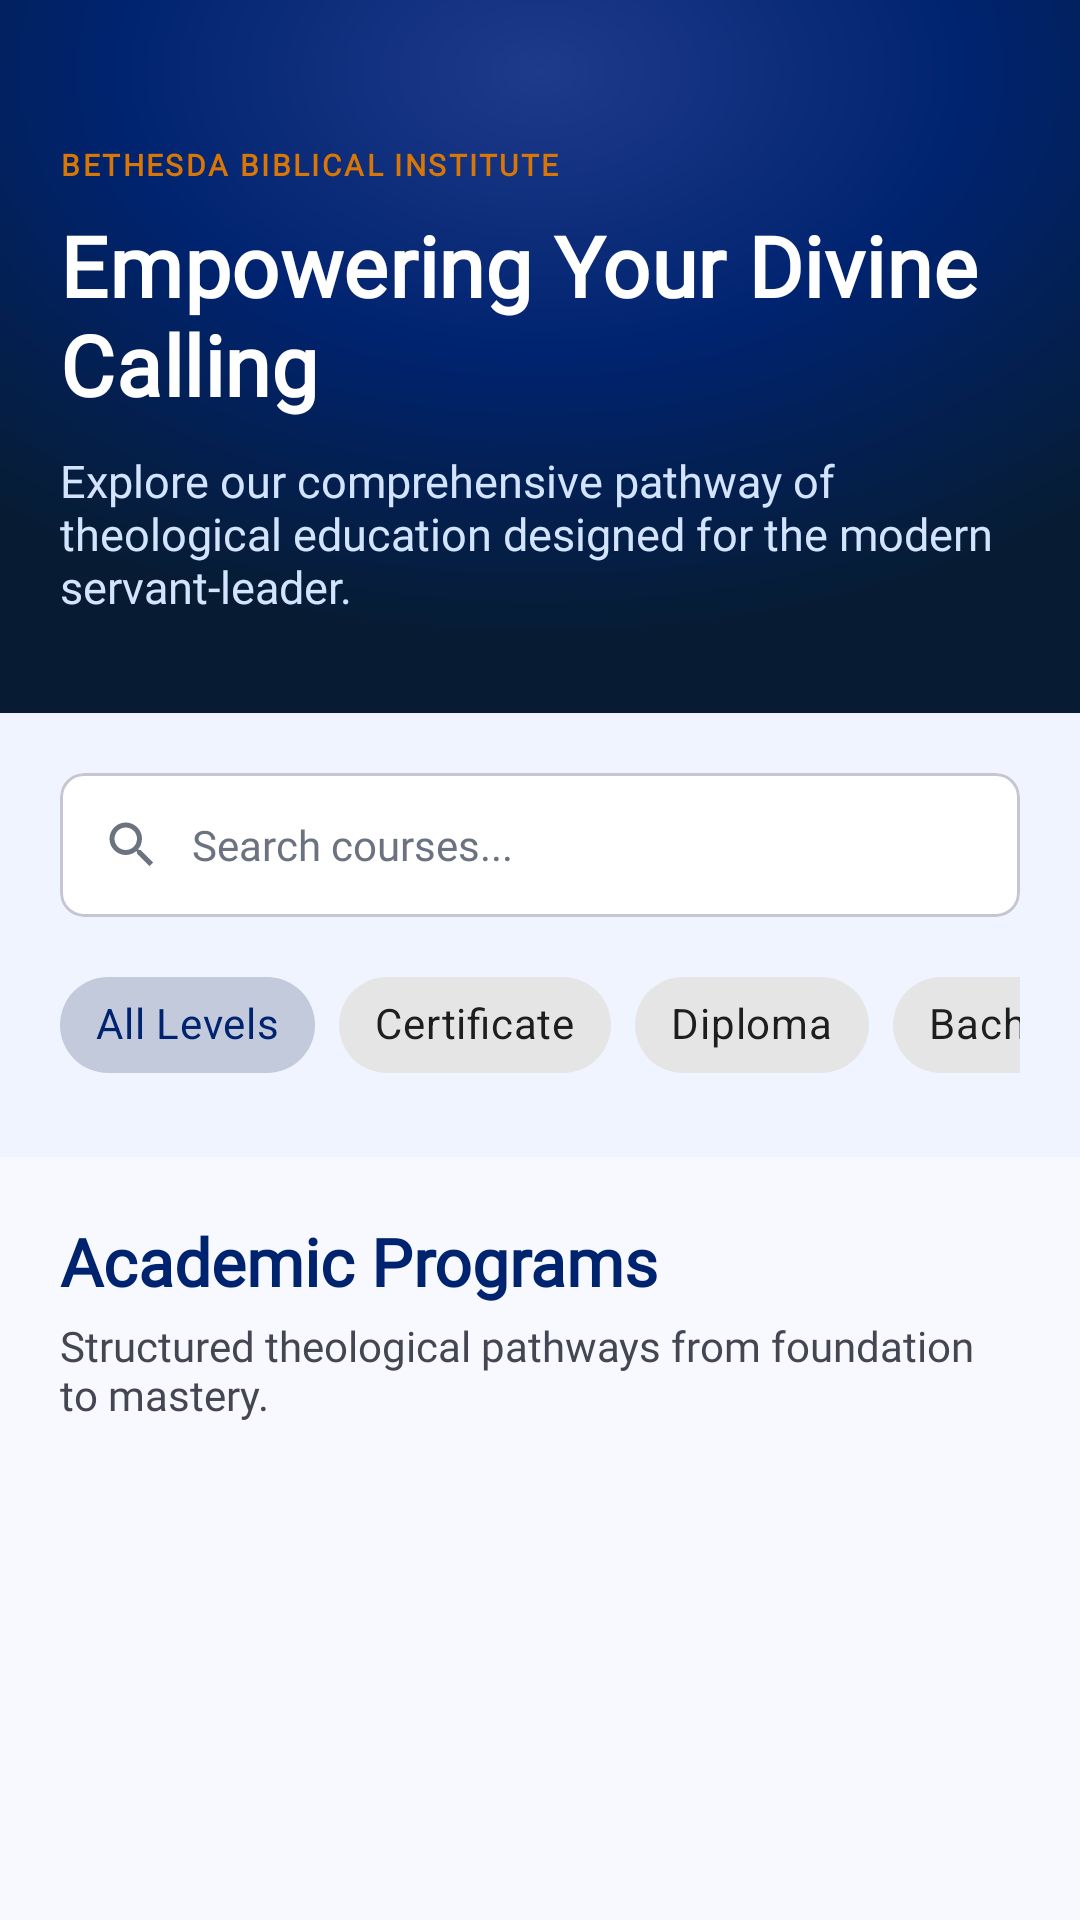

Android layout source for this screen:
<!-- AndroidManifest.xml: application theme Theme.Bethesda -->
<!-- res/layout/fragment_courses.xml -->
<?xml version="1.0" encoding="utf-8"?>
<androidx.core.widget.NestedScrollView
    xmlns:android="http://schemas.android.com/apk/res/android"
    xmlns:app="http://schemas.android.com/apk/res-auto"
    xmlns:tools="http://schemas.android.com/tools"
    android:layout_width="match_parent"
    android:layout_height="match_parent"
    android:background="@color/surface"
    android:fillViewport="true">

    <LinearLayout
        android:layout_width="match_parent"
        android:layout_height="wrap_content"
        android:orientation="vertical">

        <FrameLayout
            android:layout_width="match_parent"
            android:layout_height="wrap_content"
            android:background="@drawable/bg_hero_gradient">

            <LinearLayout
                android:layout_width="match_parent"
                android:layout_height="wrap_content"
                android:orientation="vertical"
                android:paddingStart="20dp"
                android:paddingEnd="20dp"
                android:paddingTop="48dp"
                android:paddingBottom="32dp">

                <TextView
                    style="@style/Label.Eyebrow"
                    android:layout_width="wrap_content"
                    android:layout_height="wrap_content"
                    android:text="BETHESDA BIBLICAL INSTITUTE" />

                <TextView
                    style="@style/Headline.Display"
                    android:layout_width="wrap_content"
                    android:layout_height="wrap_content"
                    android:layout_marginTop="8dp"
                    android:text="Empowering Your Divine Calling"
                    android:textSize="28sp" />

                <TextView
                    android:layout_width="wrap_content"
                    android:layout_height="wrap_content"
                    android:layout_marginTop="10dp"
                    android:fontFamily="@font/work_sans"
                    android:text="Explore our comprehensive pathway of theological education designed for the modern servant-leader."
                    android:textColor="#D3E4FF"
                    android:textSize="15sp" />
            </LinearLayout>
        </FrameLayout>

        <LinearLayout
            android:layout_width="match_parent"
            android:layout_height="wrap_content"
            android:background="@color/surface_container_low"
            android:orientation="vertical"
            android:padding="20dp">

            <com.google.android.material.card.MaterialCardView
                app:cardCornerRadius="8dp"
                app:cardElevation="0dp"
                app:strokeColor="@color/outline_variant"
                app:strokeWidth="1dp"
                android:layout_width="match_parent"
                android:layout_height="wrap_content">

                <EditText
                    android:id="@+id/searchCoursesInput"
                    android:layout_width="match_parent"
                    android:layout_height="48dp"
                    android:background="@android:color/transparent"
                    android:drawableStart="@drawable/ic_search"
                    android:drawablePadding="10dp"
                    android:fontFamily="@font/work_sans"
                    android:hint="Search courses..."
                    android:inputType="text"
                    android:paddingStart="14dp"
                    android:paddingEnd="14dp"
                    android:singleLine="true"
                    android:textColorHint="@color/gray"
                    android:textSize="14sp" />
            </com.google.android.material.card.MaterialCardView>

            <HorizontalScrollView
                android:layout_width="match_parent"
                android:layout_height="wrap_content"
                android:layout_marginTop="12dp"
                android:scrollbars="none">

                <com.google.android.material.chip.ChipGroup
                    android:id="@+id/levelChipGroup"
                    android:layout_width="wrap_content"
                    android:layout_height="wrap_content"
                    app:singleLine="true"
                    app:singleSelection="true"
                    app:chipSpacingHorizontal="8dp">

                <com.google.android.material.chip.Chip
                    android:id="@+id/chipAll"
                    style="@style/Widget.MaterialComponents.Chip.Choice"
                    android:layout_width="wrap_content"
                    android:layout_height="wrap_content"
                    android:checked="true"
                    android:fontFamily="@font/work_sans"
                    android:text="All Levels" />

                <com.google.android.material.chip.Chip
                    android:id="@+id/chipCertificate"
                    style="@style/Widget.MaterialComponents.Chip.Choice"
                    android:layout_width="wrap_content"
                    android:layout_height="wrap_content"
                    android:fontFamily="@font/work_sans"
                    android:text="Certificate" />

                <com.google.android.material.chip.Chip
                    android:id="@+id/chipDiploma"
                    style="@style/Widget.MaterialComponents.Chip.Choice"
                    android:layout_width="wrap_content"
                    android:layout_height="wrap_content"
                    android:fontFamily="@font/work_sans"
                    android:text="Diploma" />

                <com.google.android.material.chip.Chip
                    android:id="@+id/chipBachelor"
                    style="@style/Widget.MaterialComponents.Chip.Choice"
                    android:layout_width="wrap_content"
                    android:layout_height="wrap_content"
                    android:fontFamily="@font/work_sans"
                    android:text="Bachelor's" />

                <com.google.android.material.chip.Chip
                    android:id="@+id/chipMaster"
                    style="@style/Widget.MaterialComponents.Chip.Choice"
                    android:layout_width="wrap_content"
                    android:layout_height="wrap_content"
                    android:fontFamily="@font/work_sans"
                    android:text="Master's" />

                <com.google.android.material.chip.Chip
                    android:id="@+id/chipDoctoral"
                    style="@style/Widget.MaterialComponents.Chip.Choice"
                    android:layout_width="wrap_content"
                    android:layout_height="wrap_content"
                    android:fontFamily="@font/work_sans"
                    android:text="Doctoral" />

            </com.google.android.material.chip.ChipGroup>
            </HorizontalScrollView>
        </LinearLayout>

        <LinearLayout
            android:layout_width="match_parent"
            android:layout_height="wrap_content"
            android:orientation="vertical"
            android:padding="20dp">

            <TextView
                style="@style/Headline.Section"
                android:layout_width="wrap_content"
                android:layout_height="wrap_content"
                android:text="Academic Programs"
                android:textSize="22sp" />

            <TextView
                android:layout_width="wrap_content"
                android:layout_height="wrap_content"
                android:layout_marginTop="4dp"
                android:layout_marginBottom="16dp"
                android:fontFamily="@font/work_sans"
                android:text="Structured theological pathways from foundation to mastery."
                android:textColor="@color/on_surface_variant"
                android:textSize="14sp" />

            <androidx.recyclerview.widget.RecyclerView
                android:id="@+id/programsRecyclerView"
                android:layout_width="match_parent"
                android:layout_height="wrap_content"
                android:nestedScrollingEnabled="false"
                tools:listitem="@layout/item_program_card" />

        </LinearLayout>
    </LinearLayout>
</androidx.core.widget.NestedScrollView>
<!-- res/layout/item_program_card.xml (included above) -->
<?xml version="1.0" encoding="utf-8"?>
<com.google.android.material.card.MaterialCardView
    xmlns:android="http://schemas.android.com/apk/res/android"
    xmlns:app="http://schemas.android.com/apk/res-auto"
    xmlns:tools="http://schemas.android.com/tools"
    android:layout_width="match_parent"
    android:layout_height="wrap_content"
    android:layout_marginBottom="14dp"
    app:cardCornerRadius="8dp"
    app:cardElevation="0dp"
    app:strokeColor="@color/outline_variant"
    app:strokeWidth="1dp">

    <LinearLayout
        android:layout_width="match_parent"
        android:layout_height="wrap_content"
        android:orientation="vertical"
        android:padding="16dp">

        <FrameLayout
            android:layout_width="44dp"
            android:layout_height="44dp"
            android:background="@color/surface_container">

            <TextView
                android:id="@+id/programIcon"
                android:layout_width="match_parent"
                android:layout_height="match_parent"
                android:gravity="center"
                android:text="✝"
                android:textColor="@color/secondary"
                android:textSize="20sp" />
        </FrameLayout>

        <TextView
            android:id="@+id/programLevel"
            android:layout_width="wrap_content"
            android:layout_height="wrap_content"
            android:layout_marginTop="12dp"
            android:background="@color/surface_container"
            android:fontFamily="@font/work_sans"
            android:paddingStart="10dp"
            android:paddingEnd="10dp"
            android:paddingTop="4dp"
            android:paddingBottom="4dp"
            android:textColor="@color/primary"
            android:textSize="11sp"
            android:textStyle="bold"
            tools:text="LEVEL 1 • 6 MONTHS" />

        <TextView
            android:id="@+id/programTitle"
            android:layout_width="match_parent"
            android:layout_height="wrap_content"
            android:layout_marginTop="10dp"
            android:fontFamily="@font/playfair_display"
            android:textColor="@color/ink_dark"
            android:textSize="18sp"
            android:textStyle="bold"
            tools:text="Certificate in Theology" />

        <TextView
            android:id="@+id/programDescription"
            android:layout_width="match_parent"
            android:layout_height="wrap_content"
            android:layout_marginTop="6dp"
            android:fontFamily="@font/work_sans"
            android:textColor="@color/on_surface_variant"
            android:textSize="14sp"
            tools:text="A foundational program introducing core biblical and theological studies." />

        <LinearLayout
            android:layout_width="wrap_content"
            android:layout_height="wrap_content"
            android:layout_marginTop="10dp"
            android:gravity="center_vertical"
            android:orientation="horizontal">

            <TextView
                android:layout_width="wrap_content"
                android:layout_height="wrap_content"
                android:fontFamily="@font/work_sans"
                android:text="Read More"
                android:textColor="@color/secondary"
                android:textStyle="bold" />

            <ImageView
                android:layout_width="16dp"
                android:layout_height="16dp"
                android:layout_marginStart="4dp"
                android:contentDescription="@null"
                android:src="@drawable/ic_arrow_forward" />
        </LinearLayout>
    </LinearLayout>
</com.google.android.material.card.MaterialCardView>
<!-- resources referenced by this layout -->
<resources>
  <color name="gray">#6B7280</color>
  <color name="ink_dark">#0B2A4A</color>
  <color name="on_surface_variant">#444651</color>
  <color name="outline_variant">#C5C5D3</color>
  <color name="primary">#00236F</color>
  <color name="secondary">#D97706</color>
  <color name="surface">#F8F9FF</color>
  <color name="surface_container">#E5EEFF</color>
  <color name="surface_container_low">#EFF4FF</color>
  <!-- drawable bg_hero_gradient (drawable) -->
  <vector xmlns:android="http://schemas.android.com/apk/res/android"
      android:width="24dp"
      android:height="24dp"
      android:viewportWidth="100"
      android:viewportHeight="100">
      <path android:pathData="M0,0h100v100h-100z">
          <aapt:attr xmlns:aapt="http://schemas.android.com/aapt" name="android:fillColor">
              <gradient
                  android:type="radial"
                  android:gradientRadius="80"
                  android:centerX="50"
                  android:centerY="10"
                  android:startColor="#1E3A8A"
                  android:centerColor="#00236F"
                  android:endColor="#071C32" />
          </aapt:attr>
      </path>
  </vector>
  <!-- drawable ic_arrow_forward (drawable) -->
  <vector xmlns:android="http://schemas.android.com/apk/res/android"
      android:width="16dp"
      android:height="16dp"
      android:viewportWidth="24"
      android:viewportHeight="24">
      <path
          android:fillColor="#D97706"
          android:pathData="M4,11v2h12l-5.5,5.5 1.42,1.42L19.84,12l-7.92,-7.92L10.5,5.5 16,11z" />
  </vector>
  <!-- drawable ic_search (drawable) -->
  <vector xmlns:android="http://schemas.android.com/apk/res/android"
      android:width="20dp"
      android:height="20dp"
      android:viewportWidth="24"
      android:viewportHeight="24"
      android:tint="#6B7280">
      <path
          android:fillColor="#FF000000"
          android:pathData="M15.5,14h-0.79l-0.28,-0.27C15.41,12.59 16,11.11 16,9.5 16,5.91 13.09,3 9.5,3S3,5.91 3,9.5 5.91,16 9.5,16c1.61,0 3.09,-0.59 4.23,-1.57l0.27,0.28v0.79l5,4.99L20.49,19l-4.99,-5zM9.5,14C7.01,14 5,11.99 5,9.5S7.01,5 9.5,5 14,7.01 14,9.5 11.99,14 9.5,14z" />
  </vector>
  <style name="Headline.Display" parent="TextAppearance.MaterialComponents.Headline4">
          <item name="fontFamily">@font/playfair_display</item>
          <item name="android:textColor">@color/white</item>
          <item name="android:textStyle">bold</item>
      </style>
  <style name="Headline.Section" parent="TextAppearance.MaterialComponents.Headline5">
          <item name="fontFamily">@font/playfair_display</item>
          <item name="android:textColor">@color/primary</item>
          <item name="android:textStyle">bold</item>
      </style>
  <style name="Label.Eyebrow" parent="TextAppearance.MaterialComponents.Overline">
          <item name="fontFamily">@font/work_sans</item>
          <item name="android:textColor">@color/secondary</item>
          <item name="android:textStyle">bold</item>
          <item name="android:letterSpacing">0.08</item>
      </style>
  <style name="Theme.Bethesda" parent="Theme.MaterialComponents.DayNight.NoActionBar">
          <item name="colorPrimary">@color/primary</item>
          <item name="colorPrimaryVariant">@color/ink_dark</item>
          <item name="colorOnPrimary">@color/on_primary</item>
          <item name="colorSecondary">@color/secondary</item>
          <item name="colorSecondaryVariant">@color/secondary_dark</item>
          <item name="colorOnSecondary">@color/on_secondary</item>
          <item name="android:statusBarColor">@color/primary</item>
          <item name="android:windowLightStatusBar" tools:targetApi="m">false</item>
          <item name="android:navigationBarColor">@color/surface_white</item>
          <item name="android:windowBackground">@color/surface</item>
      </style>
  <color name="white">#FFFFFF</color>
  <color name="on_primary">#FFFFFF</color>
  <color name="secondary_dark">#904D00</color>
  <color name="on_secondary">#FFFFFF</color>
  <color name="surface_white">#FFFFFF</color>
</resources>
